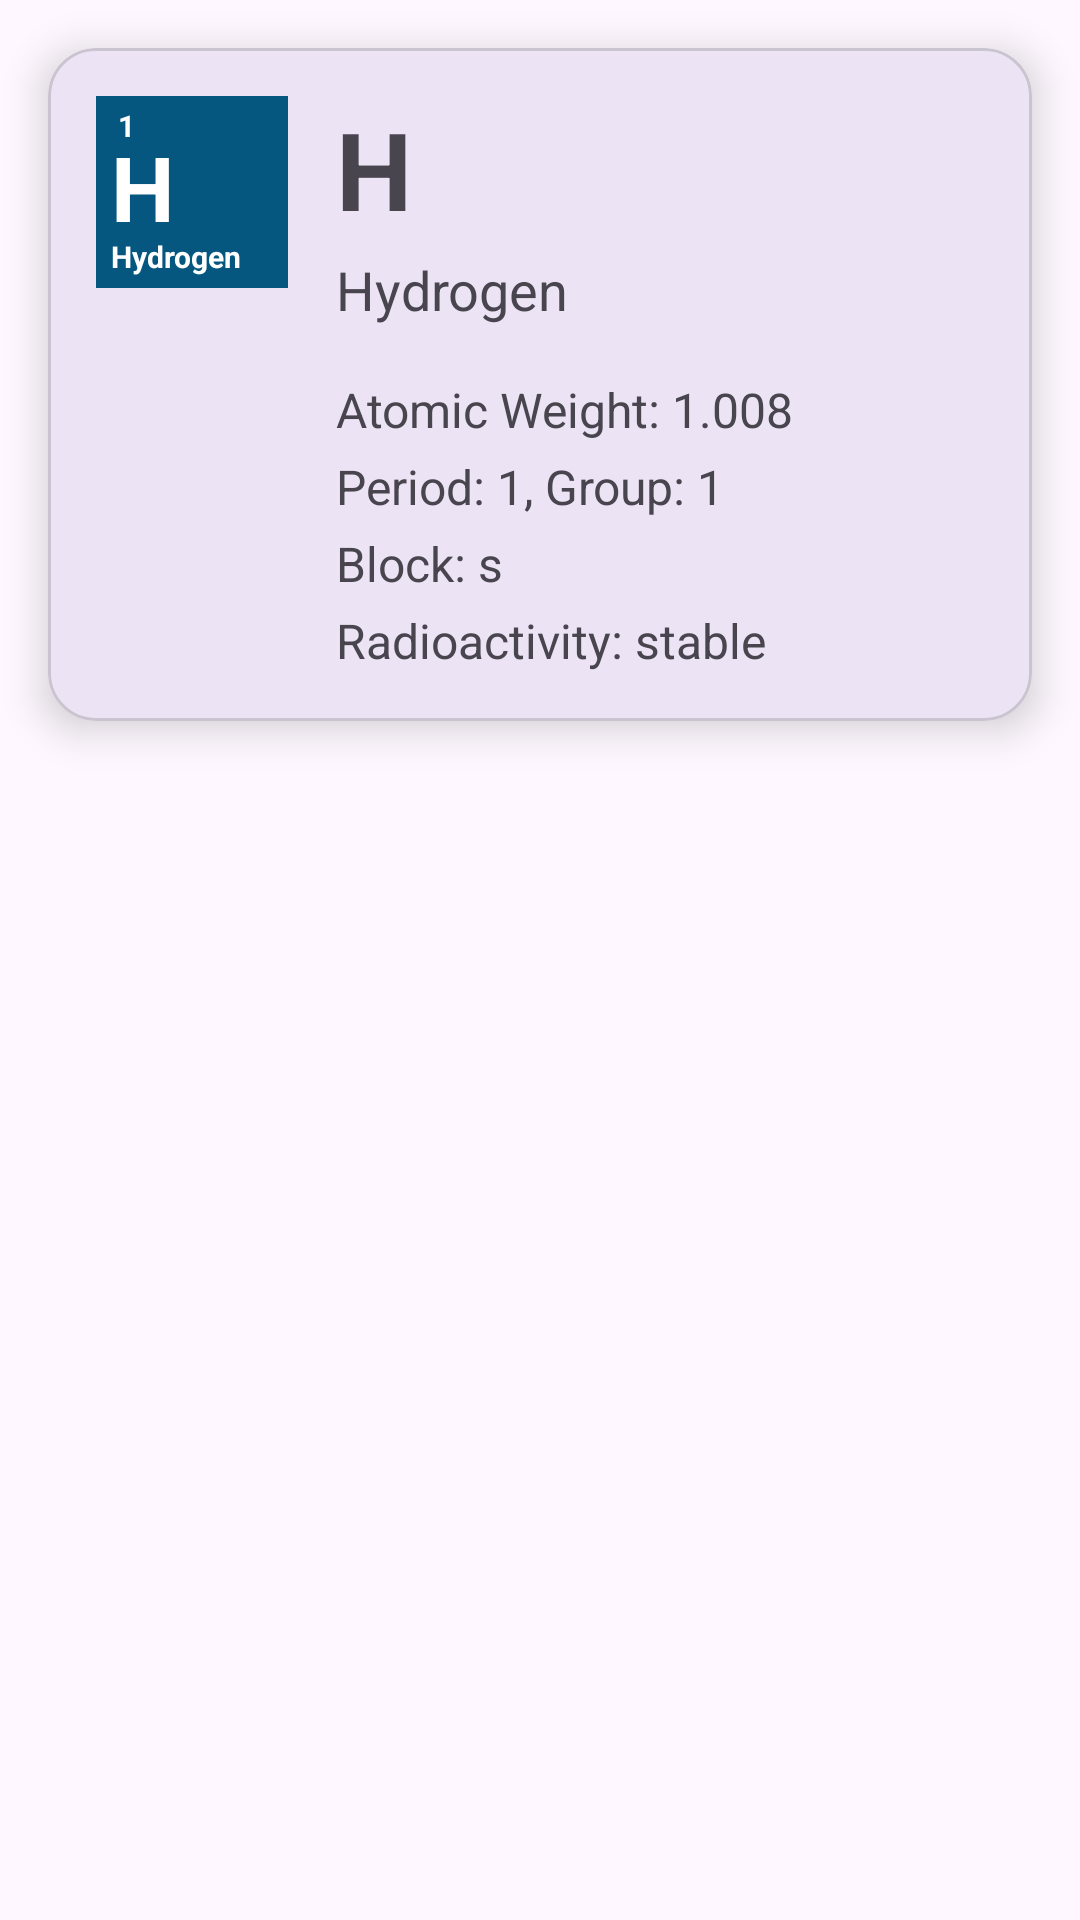

This screen was rendered from an Android layout file. Write that file and the resources it references.
<!-- AndroidManifest.xml: application theme Theme.PeriodicTable -->
<!-- res/layout/fragment_element_details.xml -->
<?xml version="1.0" encoding="utf-8"?>
<androidx.constraintlayout.widget.ConstraintLayout
    xmlns:android="http://schemas.android.com/apk/res/android"
    xmlns:card_view="http://schemas.android.com/apk/res-auto"
    android:layout_width="match_parent"
    android:layout_height="match_parent"
    >

    <com.google.android.material.card.MaterialCardView
        android:id="@+id/elementCard"
        android:layout_width="0dp"
        android:layout_height="wrap_content"
        card_view:cardCornerRadius="16dp"
        card_view:cardElevation="8dp"
        android:layout_margin="16dp"
        card_view:layout_constraintStart_toStartOf="parent"
        card_view:layout_constraintTop_toTopOf="parent"
        card_view:layout_constraintEnd_toEndOf="parent"
        card_view:strokeWidth="1dp">

        <androidx.constraintlayout.widget.ConstraintLayout
            android:layout_width="match_parent"
            android:layout_height="wrap_content"
            android:padding="16dp">

            <View
                android:id="@+id/elementColor"
                android:layout_width="64dp"
                android:layout_height="64dp"
                android:background="@drawable/circle_background"
                card_view:layout_constraintStart_toStartOf="parent"
                card_view:layout_constraintTop_toTopOf="parent" />

            <TextView
                android:id="@+id/atomicNumberTextView"
                android:layout_width="20dp"
                android:layout_height="20dp"
                android:text="1"
                android:textSize="10sp"
                android:textColor="@android:color/white"
                android:gravity="center"
                android:textStyle="bold"
                card_view:layout_constraintStart_toStartOf="@id/elementColor"
                card_view:layout_constraintTop_toTopOf="@id/elementColor" />

            <TextView
                android:id="@+id/atomicSymbolTextView"
                android:layout_width="64dp"
                android:layout_height="64dp"
                android:text="H"
                android:textSize="30sp"
                android:textColor="@android:color/white"
                android:textStyle="bold"
                android:layout_marginTop="10dp"
                android:layout_marginLeft="5dp"
                card_view:layout_constraintStart_toStartOf="@id/elementColor"
                card_view:layout_constraintTop_toTopOf="@id/elementColor" />
            <TextView
                android:id="@+id/atomicNameTextView"
                android:layout_width="wrap_content"
                android:layout_height="15dp"
                android:text="Hydrogen"
                android:textSize="10sp"
                android:textColor="@android:color/white"
                android:gravity="center"
                android:textStyle="bold"
                android:layout_marginLeft="5dp"
                android:layout_marginBottom="3dp"
                card_view:layout_constraintStart_toStartOf="@id/elementColor"
                card_view:layout_constraintBottom_toBottomOf="@id/elementColor" />

            <TextView
                android:id="@+id/symbolTextView"
                android:layout_width="wrap_content"
                android:layout_height="wrap_content"
                android:text="H"
                android:textSize="36sp"
                android:textStyle="bold"
                card_view:layout_constraintStart_toEndOf="@id/elementColor"
                card_view:layout_constraintTop_toTopOf="@id/elementColor"
                android:layout_marginStart="16dp" />


            <TextView
                android:id="@+id/nameTextView"
                android:layout_width="wrap_content"
                android:layout_height="wrap_content"
                android:text="Hydrogen"
                android:textSize="18sp"

                card_view:layout_constraintStart_toStartOf="@id/symbolTextView"
                card_view:layout_constraintTop_toBottomOf="@id/symbolTextView"
                android:layout_marginTop="4dp" />

            <View
                android:id="@+id/divider"
                android:layout_width="0dp"
                android:layout_height="1dp"
                card_view:layout_constraintStart_toStartOf="@id/symbolTextView"
                card_view:layout_constraintEnd_toEndOf="parent"
                card_view:layout_constraintTop_toBottomOf="@id/nameTextView"
                android:layout_marginTop="8dp"
                android:layout_marginEnd="16dp" />


            <LinearLayout
                android:id="@+id/detailsLayout"
                android:layout_width="0dp"
                android:layout_height="wrap_content"
                android:orientation="vertical"
                card_view:layout_constraintStart_toStartOf="@id/symbolTextView"
                card_view:layout_constraintTop_toBottomOf="@id/divider"
                card_view:layout_constraintEnd_toEndOf="parent"
                android:layout_marginTop="8dp">

                <TextView
                    android:id="@+id/atomicWeightTextView"
                    android:layout_width="wrap_content"
                    android:layout_height="wrap_content"
                    android:text="Atomic Weight: 1.008"
                    android:textSize="16sp"
                     />

                <TextView
                    android:id="@+id/periodGroupTextView"
                    android:layout_width="wrap_content"
                    android:layout_height="wrap_content"
                    android:text="Period: 1, Group: 1"
                    android:textSize="16sp"

                    android:layout_marginTop="4dp" />

                <TextView
                    android:id="@+id/blockTextView"
                    android:layout_width="wrap_content"
                    android:layout_height="wrap_content"
                    android:text="Block: s"
                    android:textSize="16sp"
                    android:layout_marginTop="4dp" />
                <TextView
                    android:id="@+id/radioactivityTextView"
                    android:layout_width="wrap_content"
                    android:layout_height="wrap_content"
                    android:text="Radioactivity: stable"
                    android:textSize="16sp"
                    android:layout_marginTop="4dp" />
            </LinearLayout>

        </androidx.constraintlayout.widget.ConstraintLayout>
    </com.google.android.material.card.MaterialCardView>

</androidx.constraintlayout.widget.ConstraintLayout>
<!-- resources referenced by this layout -->
<resources>
  <!-- drawable circle_background (drawable) -->
  <?xml version="1.0" encoding="utf-8"?>
  <shape xmlns:android="http://schemas.android.com/apk/res/android"
      android:shape="rectangle">
      <solid android:color="@color/hydrogen_color"/>
  </shape>
  <style name="Theme.PeriodicTable" parent="Base.Theme.PeriodicTable" />
  <color name="hydrogen_color">#055780</color>
  <style name="Base.Theme.PeriodicTable" parent="Theme.Material3.DayNight">
          
          <item name="android:actionBarStyle">@style/MyActionBar</item>
      </style>
  <style name="MyActionBar" parent="Widget.AppCompat.ActionBar">
          
          <item name="android:background">@color/custom_actionbar</item>
      </style>
  <color name="custom_actionbar">#512DA8</color>
</resources>
